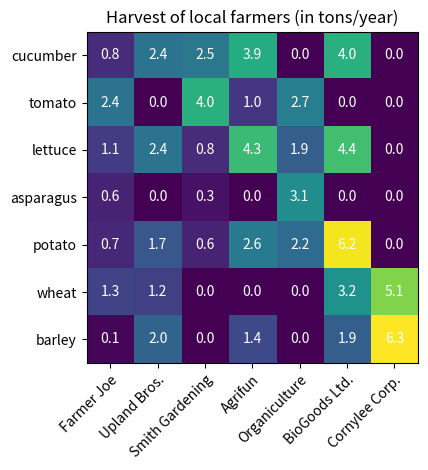

This chart was generated by the following Python code:
import matplotlib.pyplot as plt
import numpy as np

import matplotlib
import matplotlib as mpl


vegetables = ["cucumber", "tomato", "lettuce", "asparagus",
              "potato", "wheat", "barley"]
farmers = ["Farmer Joe", "Upland Bros.", "Smith Gardening",
           "Agrifun", "Organiculture", "BioGoods Ltd.", "Cornylee Corp."]

harvest = np.array([[0.8, 2.4, 2.5, 3.9, 0.0, 4.0, 0.0],
                    [2.4, 0.0, 4.0, 1.0, 2.7, 0.0, 0.0],
                    [1.1, 2.4, 0.8, 4.3, 1.9, 4.4, 0.0],
                    [0.6, 0.0, 0.3, 0.0, 3.1, 0.0, 0.0],
                    [0.7, 1.7, 0.6, 2.6, 2.2, 6.2, 0.0],
                    [1.3, 1.2, 0.0, 0.0, 0.0, 3.2, 5.1],
                    [0.1, 2.0, 0.0, 1.4, 0.0, 1.9, 6.3]])


fig, ax = plt.subplots()
im = ax.imshow(harvest)

# Show all ticks and label them with the respective list entries
ax.set_xticks(range(len(farmers)), labels=farmers,
              rotation=45, ha="right", rotation_mode="anchor")
ax.set_yticks(range(len(vegetables)), labels=vegetables)

# Loop over data dimensions and create text annotations.
for i in range(len(vegetables)):
    for j in range(len(farmers)):
        text = ax.text(j, i, harvest[i, j],
                       ha="center", va="center", color="w")

ax.set_title("Harvest of local farmers (in tons/year)")
fig.tight_layout()
plt.show()